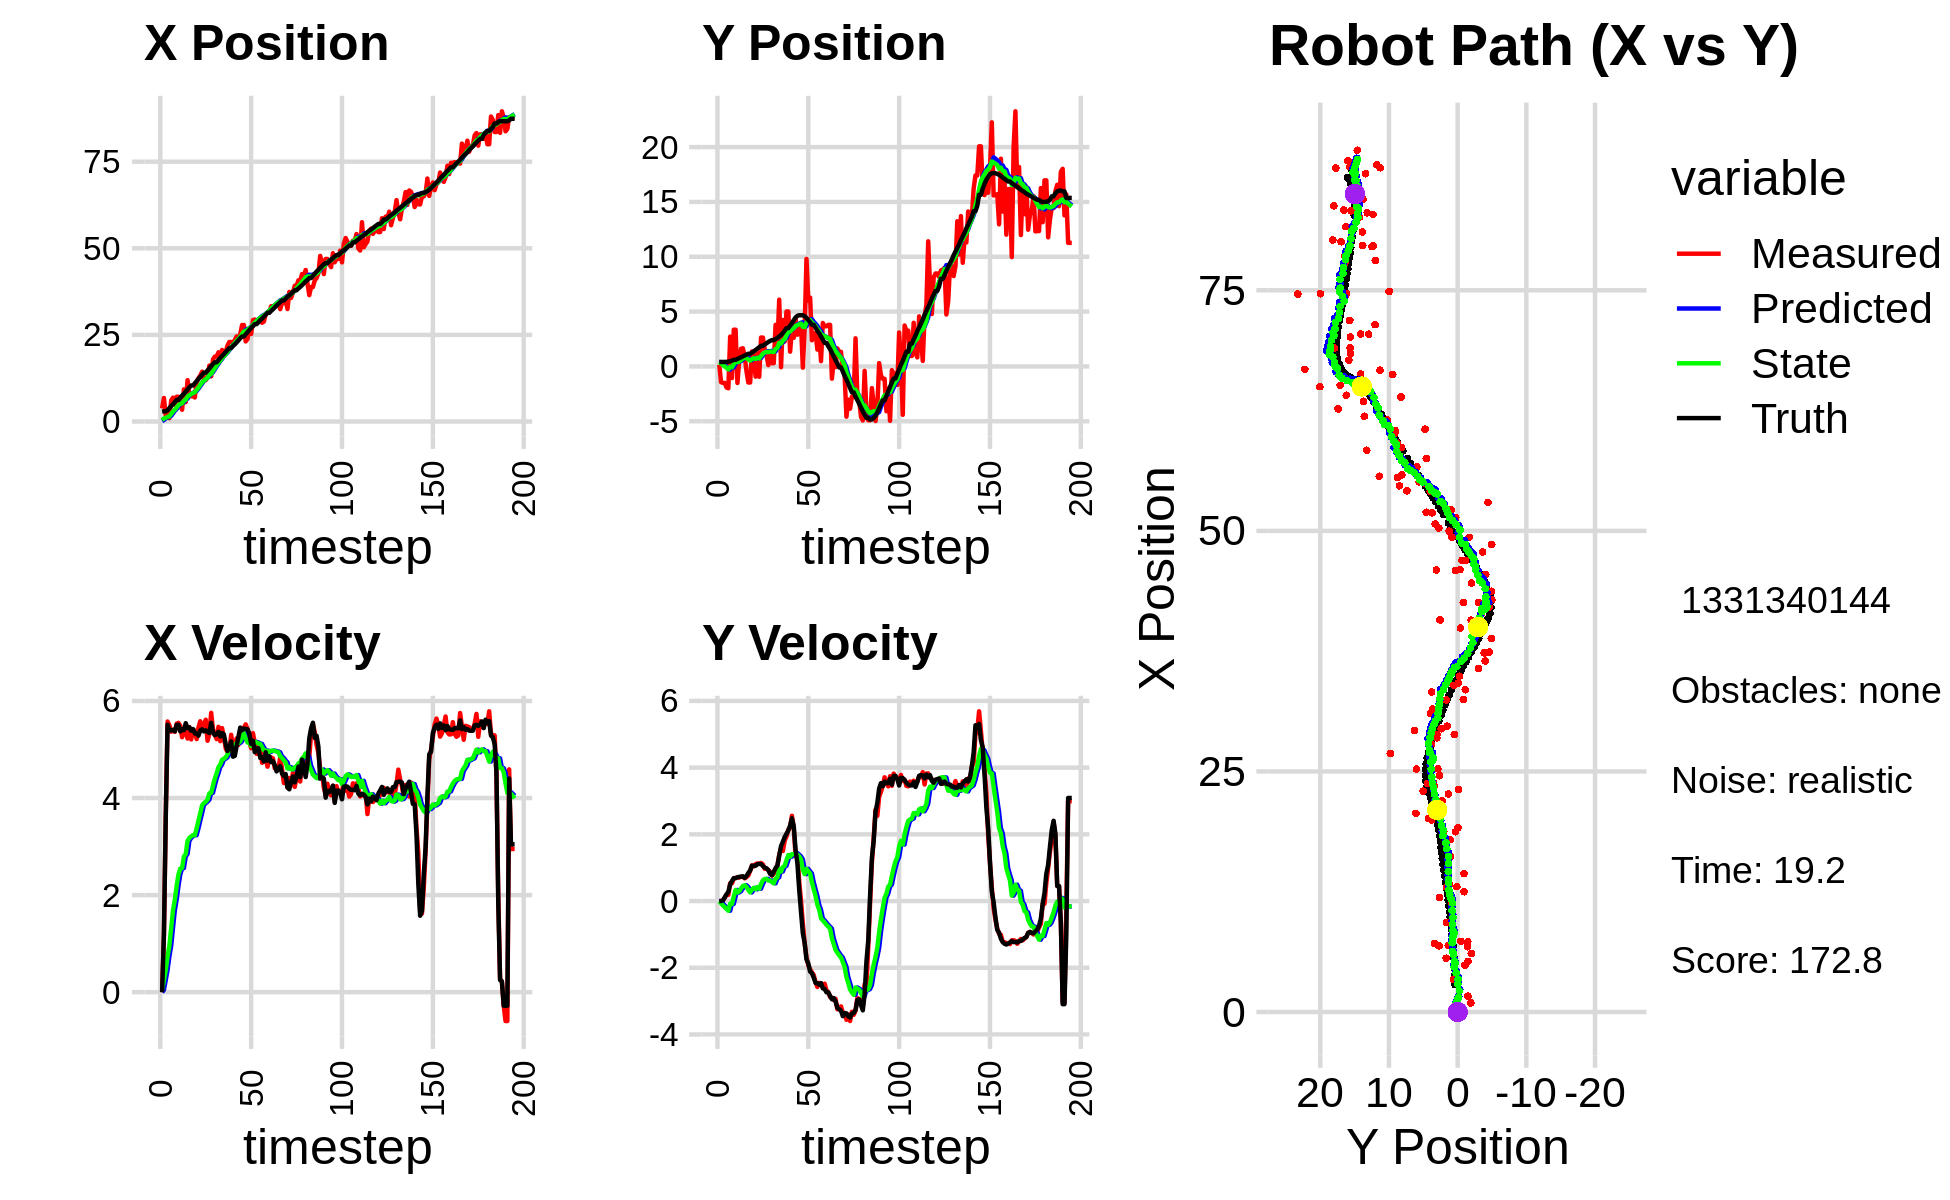

Values plotted in this chart, from the file beside it:
1.933650970661737079e+00, 5.442024141206114329e+00, 0.000000000000000000e+00, 0.000000000000000000e+00, 0.000000000000000000e+00, 0.000000000000000000e+00, 0.000000000000000000e+00, 0.000000000000000000e+00, 1.310678721781115552e-01, 4.044640065988781008e-01, 0.000000000000000000e+00, 0.000000000000000000e+00, 2.865071535064148911e+00, 4.069947303083082946e-01, 0.000000000000000000e+00, 0.000000000000000000e+00, 0.000000000000000000e+00, -4.382478946354240179e-04
3.776354492051487988e+00, 1.481395354103731965e-01, 0.000000000000000000e+00, -0.000000000000000000e+00, 1.310678721781115552e-01, 4.044640065988781008e-01, 0.000000000000000000e+00, 0.000000000000000000e+00, 3.849289350408034993e-01, 3.863545582396330502e-01, 4.578000911036073789e-02, -6.312766176873898377e-03, 2.865071535064148911e+00, 4.069947303083082946e-01, 0.000000000000000000e+00, 0.000000000000000000e+00, 0.000000000000000000e+00, 3.409853961784392595e-04
6.780132532223149155e+00, -1.433076909002406030e+00, 1.157999861701149991e+00, -5.501185690081164970e-04, 3.895069359518395502e-01, 3.857232816219456351e-01, 4.578000911036073789e-02, -6.312766176873898377e-03, 8.848010324189787834e-01, 2.575452107170613236e-01, 2.495514913014275638e-01, -6.900343087661081620e-02, 2.926236391034257700e+00, 4.070063325384734032e-01, 1.199999999999999956e+00, 0.000000000000000000e+00, 1.200000047683715820e+00, 4.750592343043535948e-04
1.643869757415105104e+00, -1.501423766686501127e+00, 3.622961346579104180e+00, 1.671538159817683236e-02, 9.097561815491215231e-01, 2.506448676294002476e-01, 2.495514913014275638e-01, -6.900343087661081620e-02, 1.061569362524223070e+00, 1.295148284843307407e-01, 4.560553225178617387e-01, -1.310134438517195354e-01, 2.926236391034257700e+00, 4.070063325384734032e-01, 3.600000000000000089e+00, 2.199999999999999872e-02, 3.599999904632568359e+00, -4.613701719790697098e-03
1.643869757415105104e+00, -1.501423766686501127e+00, 5.576154009324000072e+00, 9.714442144472890117e-02, 1.107174894776009166e+00, 1.164134840991587899e-01, 4.560553225178617387e-01, -1.310134438517195354e-01, 1.318668729742202839e+00, 1.044259947277355327e-02, 7.391860158090759469e-01, -1.806751909408760293e-01, 3.257981538775505115e+00, 4.086105330215477061e-01, 5.511999999999999567e+00, 1.089999999999999997e-01, 5.513000011444091797e+00, -1.741963997483253479e-02
9.481375214470539881e-01, -1.920602515724880943e+00, 5.500698920127769398e+00, 1.906028533952524029e-01, 1.392587331323110522e+00, -7.624919621314049656e-03, 7.391860158090759469e-01, -1.806751909408760293e-01, 1.524227133264923761e+00, -1.292288516962397660e-01, 9.556190124774750494e-01, -2.370264926921156201e-01, 3.848420381883442598e+00, 4.183154556379894973e-01, 5.402000000000000135e+00, 2.030000000000000138e-01, 5.406000137329101562e+00, -3.463680297136306763e-02
6.083593845706452008e+00, -1.989519981595981646e+00, 5.366778991355717565e+00, 1.859624393458593483e-01, 1.619789034512671311e+00, -1.529315009654513280e-01, 9.556190124774750494e-01, -2.370264926921156201e-01, 2.190150506487283710e+00, -2.675323435484731061e-01, 1.329088763646820492e+00, -2.905290795422528216e-01, 4.468388796223076831e+00, 4.387250854639199726e-01, 5.389999999999999680e+00, 2.750000000000000222e-01, 5.396999835968017578e+00, -3.463680297136306763e-02
6.870690107774398037e+00, 2.718448320653249262e+00, 5.393600190686144380e+00, 5.343012353127762903e-01, 2.323059382851965893e+00, -2.965852515026983771e-01, 1.329088763646820492e+00, -2.905290795422528216e-01, 2.904011494203755372e+00, -2.846130980995709159e-02, 1.684328571474117631e+00, -7.967216911179381134e-02, 4.984296083247450326e+00, 4.686712412276943795e-01, 5.405999999999999694e+00, 5.010000000000000009e-01, 5.428999900817871094e+00, -9.873992949724197388e-02
4.861679196629888899e+00, -1.058904090711695556e+00, 5.363746106725765905e+00, 5.313438277602648974e-01, 3.072444351351167224e+00, -3.642852672113647272e-02, 1.684328571474117631e+00, -7.967216911179381134e-02, 3.387668965216246164e+00, -8.207935529715965073e-02, 1.906265602083080157e+00, -8.543160128437682355e-02, 5.604283571460293878e+00, 5.280040110719596003e-01, 5.375000000000000000e+00, 6.019999999999999796e-01, 5.408999919891357422e+00, -9.873992949724197388e-02
7.134243488008819689e+00, 3.348807749732528816e+00, 5.531423316391203215e+00, 6.794737556818181146e-01, 3.578295525424554313e+00, -9.062251542559733586e-02, 1.906265602083080157e+00, -8.543160128437682355e-02, 4.063996537972404788e+00, 2.102400840144530436e-01, 2.188866962518262849e+00, 1.397169344011953418e-01, 6.228940248607294450e+00, 6.041492807164156043e-01, 5.506999999999999673e+00, 6.870000000000000551e-01, 5.550000190734863281e+00, -1.222265437245368958e-01
7.134243488008819689e+00, 3.348807749732528816e+00, 5.548216560343911752e+00, 6.903440412579894270e-01, 4.282883234224231117e+00, 2.242117774545725750e-01, 2.188866962518262849e+00, 1.397169344011953418e-01, 4.692583524450071764e+00, 4.913468201253037293e-01, 2.425746367668232928e+00, 3.333662941995057527e-01, 6.228940248607294450e+00, 6.041492807164156043e-01, 5.506999999999999673e+00, 6.879999999999999449e-01, 5.550000190734863281e+00, -1.237900778651237488e-01
5.265241145784228749e+00, -1.507725404255870982e+00, 5.488452603662805629e+00, 7.163178960482882163e-01, 4.935158161216895323e+00, 5.246834495452542546e-01, 2.425746367668232928e+00, 3.333662941995057527e-01, 5.087850296684016449e+00, 3.883548654243265119e-01, 2.545457935904683833e+00, 2.568887849231614728e-01, 6.862279176889058085e+00, 6.833234557940697229e-01, 5.373000000000000220e+00, 7.089999999999999636e-01, 5.419000148773193359e+00, -1.297800689935684204e-01
3.391555071151896694e+00, 5.782081317292226963e-01, 5.253036958519761157e+00, 7.039919986868039548e-01, 5.342396090274484699e+00, 4.140437439166426703e-01, 2.545457935904683833e+00, 2.568887849231614728e-01, 5.256503051335347898e+00, 4.495642736915589355e-01, 2.558954292847806400e+00, 2.939100471683885329e-01, 7.481942415563799464e+00, 7.635799186310250342e-01, 5.421000000000000263e+00, 7.269999999999999796e-01, 5.469999790191650391e+00, -1.332224011421203613e-01
9.290277123228070977e+00, 1.613802266704221999e+00, 5.380753151557814640e+00, 7.296531078246148994e-01, 5.512398480620128716e+00, 4.789552784083977999e-01, 2.558954292847806400e+00, 2.939100471683885329e-01, 5.992058755804169579e+00, 5.888190457547400891e-01, 2.794504622312571129e+00, 3.781817287129156657e-01, 8.000722169874102008e+00, 8.331627386280372471e-01, 5.397000000000000242e+00, 7.309999999999999831e-01, 5.446000099182128906e+00, -1.347821354866027832e-01
5.590936661002692709e+00, 1.656943840961532244e+00, 5.370844090962934914e+00, 7.283093968876834801e-01, 6.271509218035427047e+00, 6.266372186260316113e-01, 2.794504622312571129e+00, 3.781817287129156657e-01, 6.302116642023295690e+00, 7.241651346625370689e-01, 2.846951616438998744e+00, 4.513651359868868784e-01, 8.620385408548843387e+00, 9.170508819642331222e-01, 5.541999999999999815e+00, 7.419999999999999929e-01, 5.592000007629394531e+00, -1.347821354866027832e-01
1.192432737380900143e+01, 9.205076749543484871e-01, 5.225812858803199568e+00, 6.810137764631386537e-01, 6.586811803667195875e+00, 7.693016482612257123e-01, 2.846951616438998744e+00, 4.513651359868868784e-01, 7.201188239609054520e+00, 7.926290559605303487e-01, 3.117278326281202716e+00, 4.729289367573531466e-01, 9.253495455081935717e+00, 9.998692701754294809e-01, 5.442000000000000171e+00, 6.959999999999999520e-01, 5.486000061035156250e+00, -1.295870095491409302e-01
7.351436614875213493e+00, -4.620199968633532106e-01, 5.461932611959996464e+00, 7.185897362281866707e-01, 7.512916072237175058e+00, 8.399219496362656523e-01, 3.117278326281202716e+00, 4.729289367573531466e-01, 7.583311177969142669e+00, 7.511697410736425384e-01, 3.177499297309092530e+00, 4.229001027907499100e-01, 9.879456758827000584e+00, 1.082057280468514016e+00, 5.455000000000000071e+00, 7.550000000000000044e-01, 5.506999969482421875e+00, -1.308119893074035645e-01
7.303063631161597513e+00, -1.465244667976437931e+00, 5.207804134375687788e+00, 7.671189317187852019e-01, 7.901061107700051878e+00, 7.934597513527175128e-01, 3.177499297309092530e+00, 4.229001027907499100e-01, 7.915889715288266792e+00, 6.351125215720252459e-01, 3.211088916646862579e+00, 3.311477958379931419e-01, 1.039795041055731240e+01, 1.156836373923761929e+00, 5.386000000000000121e+00, 8.429999999999999716e-01, 5.452000141143798828e+00, -1.462500840425491333e-01
7.303063631161597513e+00, -1.465244667976437931e+00, 5.403066579842461969e+00, 9.090178969769249218e-01, 8.236998606952953494e+00, 6.682273011558245157e-01, 3.211088916646862579e+00, 3.311477958379931419e-01, 8.223626718222684318e+00, 5.310949791630316108e-01, 3.235455472423805823e+00, 2.594429060871655257e-01, 1.039795041055731240e+01, 1.156836373923761929e+00, 5.421000000000000263e+00, 9.140000000000000346e-01, 5.497000217437744141e+00, -1.666801720857620239e-01
6.941389322585649779e+00, 1.363793759366942027e+00, 5.388493657126218750e+00, 1.071527715943773496e+00, 8.547172265465064811e+00, 5.570392697717481134e-01, 3.235455472423805823e+00, 2.594429060871655257e-01, 8.465502146873166822e+00, 6.602865604654319931e-01, 3.233683679726771842e+00, 3.470988729809787454e-01, 1.101936841009349699e+01, 1.257926029511263977e+00, 5.331000000000000405e+00, 1.058999999999999941e+00, 5.435999870300292969e+00, -1.962941437959671021e-01
1.139738832405174307e+01, 8.603801562258478475e-01, 5.214892704949009250e+00, 1.037006336944634732e+00, 8.788870514845843473e+00, 6.949964477635298676e-01, 3.233683679726771842e+00, 3.470988729809787454e-01, 9.113878628721019837e+00, 7.421376059083595322e-01, 3.375348010914033026e+00, 3.955477183517104867e-01, 1.163334012041072008e+01, 1.376032753464661917e+00, 5.331000000000000405e+00, 1.058999999999999941e+00, 5.580999851226806641e+00, -1.962941437959671021e-01
1.250164709955621056e+01, -9.300698212976172830e-01, 5.451393270249204726e+00, 1.103699761730076112e+00, 9.451413429812422606e+00, 7.816923777435306198e-01, 3.375348010914033026e+00, 3.955477183517104867e-01, 9.821836306132254890e+00, 6.834014672674378899e-01, 3.532549541510910274e+00, 3.520931504486503050e-01, 1.225542759902234735e+01, 1.501999241702376864e+00, 5.285000000000000142e+00, 1.060000000000000053e+00, 5.389999866485595703e+00, -1.997617036104202271e-01
1.326646551522605044e+01, 1.186278952007172816e+00, 5.582157958797759889e+00, 1.128068915560540342e+00, 1.017509126028334521e+01, 7.186107823123029092e-01, 3.532549541510910274e+00, 3.520931504486503050e-01, 1.054746216165125894e+01, 7.934142019349496033e-01, 3.688343566121832229e+00, 4.200601843937665780e-01, 1.286396145813525038e+01, 1.624675734213396616e+00, 5.391000000000000014e+00, 1.102000000000000091e+00, 5.502999782562255859e+00, -1.993993073701858521e-01
1.438395899516378229e+01, -9.406339093739826129e-01, 5.474330193338555084e+00, 1.116367654847586488e+00, 1.091629651826344194e+01, 8.354202203743262833e-01, 3.688343566121832229e+00, 4.200601843937665780e-01, 1.131543883291227282e+01, 7.313391738566666911e-01, 3.848781409051704738e+00, 3.726348044338535503e-01, 1.348429417588543444e+01, 1.751438958958092318e+00, 5.416000000000000369e+00, 1.114999999999999991e+00, 5.530000209808349609e+00, -2.011693418025970459e-01
1.191054916410424802e+01, 2.635537905250144419e+00, 5.504871076856678869e+00, 1.141613276051409942e+00, 1.170031697381744351e+01, 7.686026543000520350e-01, 3.848781409051704738e+00, 3.726348044338535503e-01, 1.177614176582909522e+01, 9.520170984614307885e-01, 3.894209364264543005e+00, 5.088214747721213627e-01, 1.410317158690775230e+01, 1.879027946489584711e+00, 5.373000000000000220e+00, 1.110000000000000098e+00, 5.486999988555908203e+00, -2.044838219881057739e-01
1.191054916410424802e+01, 2.635537905250144419e+00, 5.613130776192947202e+00, 1.100527368650178195e+00, 1.216556270225554925e+01, 1.002899245938642991e+00, 3.894209364264543005e+00, 5.088214747721213627e-01, 1.219757974569907866e+01, 1.159285976952596497e+00, 3.924788877467668247e+00, 6.231401545939432296e-01, 1.410317158690775230e+01, 1.879027946489584711e+00, 5.395999999999999908e+00, 1.050000000000000044e+00, 5.497000217437744141e+00, -1.936071515083312988e-01
1.296157360060509234e+01, 1.603589369309702972e+00, 5.180166228659020433e+00, 9.689053836294012623e-01, 1.259005863344584597e+01, 1.221599992411990909e+00, 3.924788877467668247e+00, 6.231401545939432296e-01, 1.266742694688787196e+01, 1.268369407540799187e+00, 3.965316914259021885e+00, 6.617364295661567475e-01, 1.472235798821194486e+01, 2.001468165522867437e+00, 5.362000000000000099e+00, 1.000999999999999890e+00, 5.453999996185302734e+00, -1.849048584699630737e-01
1.613932800304216642e+01, 1.026179296581240630e+00, 5.318398509091763593e+00, 9.692650738021942880e-01, 1.306395863831377469e+01, 1.334543050497414951e+00, 3.965316914259021885e+00, 6.617364295661567475e-01, 1.340715368609129676e+01, 1.325595873123722734e+00, 4.096886449807660036e+00, 6.641635020567726588e-01, 1.533735966718648847e+01, 2.117069942620720902e+00, 5.339999999999999858e+00, 9.809999999999999831e-01, 5.429999828338623047e+00, -1.802690923213958740e-01
1.303449726134003583e+01, 1.214763954012317848e-01, 5.755176562319205935e+00, 9.310434183991055379e-01, 1.381684233107206339e+01, 1.392012223329400111e+00, 4.096886449807660036e+00, 6.641635020567726588e-01, 1.379441943649196034e+01, 1.306042167488182137e+00, 4.107479306170069400e+00, 6.169654764268899250e-01, 1.595851635954720926e+01, 2.229194624766707822e+00, 5.549999999999999822e+00, 9.260000000000000453e-01, 5.625999927520751953e+00, -1.603854298591613770e-01
1.792096674480821861e+01, 1.087584359829230518e+00, 5.414604567036254146e+00, 8.759473998381276383e-01, 1.420516736710896666e+01, 1.367738715130871086e+00, 4.107479306170069400e+00, 6.169654764268899250e-01, 1.460783213668109326e+01, 1.358588210267737129e+00, 4.256988252080425639e+00, 6.179845283290800184e-01, 1.658891034124379971e+01, 2.329874976293544897e+00, 5.352000000000000313e+00, 8.129999999999999449e-01, 5.413000106811523438e+00, -1.603854298591613770e-01
1.872948026653911313e+01, 2.932307550091770576e-01, 5.301385062543783278e+00, 7.629232245482713282e-01, 1.503353096188913618e+01, 1.420386663100645208e+00, 4.256988252080425639e+00, 6.179845283290800184e-01, 1.542529366301602067e+01, 1.339606866898283455e+00, 4.399276348093684064e+00, 5.708896484974541607e-01, 1.709771847707750680e+01, 2.403776152569337299e+00, 5.296000000000000263e+00, 7.770000000000000240e-01, 5.353000164031982422e+00, -1.429288685321807861e-01
1.872948026653911313e+01, 2.932307550091770576e-01, 5.213937464851151837e+00, 8.198407309028649115e-01, 1.586522129782538926e+01, 1.396695831748028915e+00, 4.399276348093684064e+00, 5.708896484974541607e-01, 1.616860729180669409e+01, 1.322852480494408622e+00, 4.509034786656939353e+00, 5.308968541102139227e-01, 1.709771847707750680e+01, 2.403776152569337299e+00, 5.312999999999999723e+00, 8.820000000000000062e-01, 5.386000156402587891e+00, -1.559632271528244019e-01
1.996603345900907911e+01, 3.789530022082103766e+00, 5.467188276932539281e+00, 9.434801420484927315e-01, 1.661951077047238812e+01, 1.375942165905430059e+00, 4.509034786656939353e+00, 5.308968541102139227e-01, 1.697376066315756304e+01, 1.584301378295750684e+00, 4.636747937986568147e+00, 6.729077118522559520e-01, 1.770685696598887660e+01, 2.500264269985924770e+00, 5.365000000000000213e+00, 9.889999999999999902e-01, 5.454999923706054688e+00, -1.708882302045822144e-01
1.875705182538220939e+01, 2.034826858614070755e+00, 5.172648101799745213e+00, 1.049282767595695942e+00, 1.743743545695621933e+01, 1.651592149480976213e+00, 4.636747937986568147e+00, 6.729077118522559520e-01, 1.758194035771116503e+01, 1.699880997884017919e+00, 4.690179500035424276e+00, 7.131626997324900241e-01, 1.832245373703697666e+01, 2.607985360999627744e+00, 5.267999999999999794e+00, 1.068999999999999950e+00, 5.375000000000000000e+00, -2.001364976167678833e-01
2.064547765255133882e+01, 6.088835818639115161e+00, 5.440348879488971612e+00, 1.385495692290259262e+00, 1.805095830771470844e+01, 1.771197267857266944e+00, 4.690179500035424276e+00, 7.131626997324900241e-01, 1.832526078109358281e+01, 2.140681596910280149e+00, 4.788467870274938143e+00, 9.633786951702398849e-01, 1.892885327340996326e+01, 2.734190327734062453e+00, 5.339000000000000412e+00, 1.358999999999999986e+00, 5.508999824523925781e+00, -2.493694573640823364e-01
1.917181307061197160e+01, -7.118262467639793756e-02, 5.249710474402656146e+00, 1.568432956227937103e+00, 1.880410756812107564e+01, 2.237019466427303982e+00, 4.788467870274938143e+00, 9.633786951702398849e-01, 1.885400979447393155e+01, 2.086656685656794963e+00, 4.809676436836358704e+00, 8.845520604266166043e-01, 1.944092678996165446e+01, 2.864342076580091323e+00, 5.309999999999999609e+00, 1.649000000000000021e+00, 5.559999942779541016e+00, -2.903239428997039795e-01
2.011685779694235521e+01, 4.231909854044895170e+00, 5.022628652616691447e+00, 1.500588717048268350e+00, 1.933497743815756564e+01, 2.175111891699456734e+00, 4.809676436836358704e+00, 8.845520604266166043e-01, 1.941708832108870197e+01, 2.365570381259667343e+00, 4.838811585620704570e+00, 1.020564778582671916e+00, 2.004905629179155824e+01, 3.050074441022720073e+00, 5.110999999999999766e+00, 1.776999999999999913e+00, 5.410999774932861328e+00, -2.903239428997039795e-01
2.194684541205617379e+01, 2.278330667355662253e+00, 4.948160252607692655e+00, 1.807632551388099307e+00, 1.990096947965077234e+01, 2.467626859117934668e+00, 4.838811585620704570e+00, 1.020564778582671916e+00, 2.010179370507208318e+01, 2.491339104157893392e+00, 4.905649745376422288e+00, 1.056085588544607434e+00, 2.062735676746788016e+01, 3.262317520949241878e+00, 4.969999999999999751e+00, 1.919000000000000039e+00, 5.328000068664550781e+00, -3.502519726753234863e-01
2.295571732504316742e+01, 5.011681181777037253e+00, 4.948404758683276228e+00, 1.936979019682248726e+00, 2.059235867960972399e+01, 2.596947663012354024e+00, 4.905649745376422288e+00, 1.056085588544607434e+00, 2.082164358388798320e+01, 2.828241478989596214e+00, 4.980956858305885859e+00, 1.224723683313341471e+00, 2.120256543183451470e+01, 3.487989766909797673e+00, 5.054000000000000270e+00, 2.017999999999999794e+00, 5.440999984741210938e+00, -3.731010556221008301e-01
2.295571732504316742e+01, 5.011681181777037253e+00, 5.302338944905109486e+00, 2.140262827719915162e+00, 2.131973926971857125e+01, 2.950713847320930228e+00, 4.980956858305885859e+00, 1.224723683313341471e+00, 2.148736702480026395e+01, 3.156116647604301217e+00, 5.038886399139298256e+00, 1.377968858390495877e+00, 2.120256543183451470e+01, 3.487989766909797673e+00, 5.166000000000000369e+00, 2.112999999999999989e+00, 5.581999778747558594e+00, -3.836447000503540039e-01
2.265834021612173999e+01, 1.345647198495570906e+00, 5.043676164710303667e+00, 2.213457388548542681e+00, 2.199125566471419546e+01, 3.293913533443350694e+00, 5.038886399139298256e+00, 1.377968858390495877e+00, 2.205569309934551825e+01, 3.182860398189057083e+00, 5.059902070172322297e+00, 1.329932209542372235e+00, 2.179389119191562685e+01, 3.729442460264492887e+00, 4.852000000000000313e+00, 2.262000000000000011e+00, 5.353000164031982422e+00, -4.135496616363525391e-01
2.350654876276243499e+01, 3.398578388761828162e+00, 5.010409301774989999e+00, 2.556643038964699688e+00, 2.256168330636274888e+01, 3.315853619143294129e+00, 5.059902070172322297e+00, 1.329932209542372235e+00, 2.265119370095512608e+01, 3.382238621450923244e+00, 5.088478671701913036e+00, 1.403817867656310669e+00, 2.225994801500266362e+01, 3.940746648542968966e+00, 4.868999999999999773e+00, 2.480999999999999872e+00, 5.465000152587890625e+00, -4.718268811702728271e-01
2.455599629856447308e+01, 2.616104824500325332e+00, 5.227748969564253834e+00, 2.192761591694448509e+00, 2.316004156812531889e+01, 3.522620408216554200e+00, 5.088478671701913036e+00, 1.403817867656310669e+00, 2.329874190493218933e+01, 3.490499309903392078e+00, 5.134899731566984649e+00, 1.404246690996316271e+00, 2.282261776927166608e+01, 4.222101075551965899e+00, 5.072000000000000064e+00, 2.241999999999999993e+00, 5.545000076293945312e+00, -3.971574902534484863e-01
2.374645674261588368e+01, 4.404487973288589764e+00, 5.095045629689356481e+00, 1.346629061898208413e+00, 2.381223187808888753e+01, 3.630923979003023661e+00, 5.134899731566984649e+00, 1.404246690996316271e+00, 2.380468205592745079e+01, 3.688411114303272953e+00, 5.132048023059397224e+00, 1.438922031696990400e+00, 2.341144490241400433e+01, 4.461208684633357180e+00, 5.259000000000000341e+00, 1.540000000000000036e+00, 5.480000019073486328e+00, -2.583931088447570801e-01
2.527613306024705864e+01, 2.890902979538300777e+00, 5.382185707041440281e+00, 1.422520663485609793e+00, 2.431788685823338980e+01, 3.832303317472971926e+00, 5.132048023059397224e+00, 1.438922031696990400e+00, 2.441774595609299681e+01, 3.758116888192247096e+00, 5.166913019395509288e+00, 1.391798854715270650e+00, 2.402651333836816505e+01, 4.614579064679870335e+00, 5.450999999999999623e+00, 1.131000000000000005e+00, 5.566999912261962891e+00, -2.583931088447570801e-01
2.784381389597921341e+01, 3.800954027447048134e+00, 5.425191341464405959e+00, 5.789933376875532334e-01, 2.493443725803254907e+01, 3.897296773663774250e+00, 5.166913019395509288e+00, 1.391798854715270650e+00, 2.522226029854538965e+01, 3.850079095020527031e+00, 5.262617470779060724e+00, 1.340806907115411395e+00, 2.454684376719576733e+01, 4.670907837782488414e+00, 5.397999999999999687e+00, 3.380000000000000226e-01, 5.408999919891357422e+00, -1.063206791877746582e-01
2.784381389597921341e+01, 3.800954027447048134e+00, 5.449999484818031092e+00, 1.880551308755224567e-03, 2.574852204562329661e+01, 3.984159785732068304e+00, 5.262617470779060724e+00, 1.340806907115411395e+00, 2.595579726656652042e+01, 3.904469887215742840e+00, 5.331493360375525903e+00, 1.255606202948831074e+00, 2.454684376719576733e+01, 4.670907837782488414e+00, 5.432000000000000384e+00, -3.340000000000000191e-01, 5.442999839782714844e+00, -3.450553049333393574e-04
2.312288522743223496e+01, -1.112591190253522100e-01, 5.517499452827193451e+00, -6.779977564113562893e-01, 2.648894660260407363e+01, 4.030030507510625526e+00, 5.331493360375525903e+00, 1.255606202948831074e+00, 2.617083320540084301e+01, 3.612748641225874024e+00, 5.230653700404804596e+00, 9.423546899083938833e-01, 2.516993355750622641e+01, 4.664612157905253298e+00, 5.421999999999999709e+00, -9.699999999999999734e-01, 5.507999897003173828e+00, 1.222683936357498169e-01
2.381405782704951690e+01, 3.502653105619863094e+00, 5.425390925431227807e+00, -1.256539579350586466e+00, 2.669389857544132383e+01, 3.706984110216713368e+00, 5.230653700404804596e+00, 9.423546899083938833e-01, 2.642286223763154851e+01, 3.583639557803254938e+00, 5.145160629696189147e+00, 8.071674185671808832e-01, 2.579564595256639592e+01, 4.582195622757477160e+00, 5.416999999999999815e+00, -1.254999999999999893e+00, 5.559999942779541016e+00, 2.275907993316650391e-01
2.687483018644390143e+01, 9.802120073195732530e+00, 5.156340524467879050e+00, -1.689268977706116948e+00, 2.693737830060116778e+01, 3.664356299659973004e+00, 5.145160629696189147e+00, 8.071674185671808832e-01, 2.693170319911928345e+01, 4.020858078859097517e+00, 5.143443225557373211e+00, 9.662156020694920855e-01, 2.641766190573010320e+01, 4.432897908890446992e+00, 5.328999999999999737e+00, -1.745999999999999996e+00, 5.607999801635742188e+00, 3.165907859802246094e-01
2.525327134174718680e+01, 5.992334825671541410e+00, 5.024658093324763541e+00, -1.928402114885467311e+00, 2.744604752167501971e+01, 4.117479639066046637e+00, 5.143443225557373211e+00, 9.662156020694920855e-01, 2.723164128037274523e+01, 4.122227936969234285e+00, 5.073139512967513198e+00, 8.934408224480797633e-01, 2.702612710016074260e+01, 4.230290754155383581e+00, 5.115999999999999659e+00, -1.868999999999999995e+00, 5.447000026702880859e+00, 3.664526343345642090e-01
2.926264405253426659e+01, 6.278259141582505087e+00, 5.336482019104309416e+00, -2.048076310975350367e+00, 2.773895523166949673e+01, 4.211572019214042228e+00, 5.073139512967513198e+00, 8.934408224480797633e-01, 2.789339179071801667e+01, 4.228983536182806091e+00, 5.125545235993931747e+00, 8.274081927616967480e-01, 2.751441502541296913e+01, 4.039835556087397528e+00, 5.182000000000000384e+00, -2.112999999999999989e+00, 5.597000122070312500e+00, 3.664526343345642090e-01
2.943843448156412990e+01, 2.386791689757029378e+00, 5.130882553401699298e+00, -2.136681819666673920e+00, 2.840594631431741135e+01, 4.311724355458975921e+00, 5.125545235993931747e+00, 8.274081927616967480e-01, 2.850534344638330353e+01, 4.016879044077908745e+00, 5.157607526573294798e+00, 5.642424413309556908e-01, 2.809680962567442108e+01, 3.796079738521336289e+00, 4.945999999999999730e+00, -2.161000000000000032e+00, 5.396999835968017578e+00, 3.945941627025604248e-01
2.884806032455364644e+01, 3.021258933328946572e+00, 4.910530740479988943e+00, -2.215052539104010343e+00, 2.902110419904063221e+01, 4.073303288211004514e+00, 5.157607526573294798e+00, 5.642424413309556908e-01, 2.899700296959046852e+01, 3.855528812858393106e+00, 5.147363936095623593e+00, 3.544229210022541432e-01, 2.809680962567442108e+01, 3.796079738521336289e+00, 5.022000000000000242e+00, -2.299999999999999822e+00, 5.524000167846679688e+00, 4.237534403800964355e-01
2.884806032455364644e+01, 3.021258933328946572e+00, 5.032404705806213130e+00, -2.436018220940542545e+00, 2.951173936320003222e+01, 3.890971104958618643e+00, 5.147363936095623593e+00, 3.544229210022541432e-01, 2.944448950835693779e+01, 3.686865597273186523e+00, 5.124567198387980582e+00, 1.529145373219163995e-01, 2.867000794432377475e+01, 3.535845619991703881e+00, 5.025000000000000355e+00, -2.454000000000000181e+00, 5.592000007629394531e+00, 4.508197009563446045e-01
2.970454069981299128e+01, 1.534543974810858247e+00, 5.085167825496236027e+00, -2.575085632005365888e+00, 2.995694622819573638e+01, 3.702157051005378285e+00, 5.124567198387980582e+00, 1.529145373219163995e-01, 2.993150344869323121e+01, 3.399928189084006735e+00, 5.115986195167966599e+00, -1.087214807521452720e-01, 2.924572110144283599e+01, 3.256143910353533233e+00, 4.826999999999999957e+00, -2.460999999999999854e+00, 5.418000221252441406e+00, 4.687477052211761475e-01
2.850029337399820051e+01, 3.034621753395682298e+00, 4.726393873840945226e+00, -2.452921506692076647e+00, 3.044310206821002751e+01, 3.389056041008791986e+00, 5.115986195167966599e+00, -1.087214807521452720e-01, 3.024467556629641152e+01, 3.246916064601306662e+00, 5.048254387208713112e+00, -2.595477859752111649e-01, 2.970803380031530949e+01, 3.021953447019272598e+00, 4.842999999999999972e+00, -2.508999999999999897e+00, 5.453999996185302734e+00, 4.787189960479736328e-01
2.883229434466396768e+01, 4.831527305729254040e-01, 4.757260346057917921e+00, -2.467257020998197881e+00, 3.074950100501728301e+01, 3.220961286003785506e+00, 5.048254387208713112e+00, -2.595477859752111649e-01, 3.055652725292461014e+01, 2.899700531274743920e+00, 4.983282097646173803e+00, -5.195454066266652626e-01, 3.026395821601626679e+01, 2.733671529729005290e+00, 4.753999999999999559e+00, -2.460999999999999854e+00, 5.353000164031982422e+00, 4.784401357173919678e-01
3.100851997731961518e+01, 3.960135085422534562e+00, 4.832715659905312044e+00, -2.506390395949155359e+00, 3.105485546268922903e+01, 2.847745990612077449e+00, 4.983282097646173803e+00, -5.195454066266652626e-01, 3.104586061670356045e+01, 2.837403947707284768e+00, 4.978878797288124325e+00, -5.780610694042981335e-01, 3.081742692020486274e+01, 2.446161372964855918e+00, 4.942999999999999616e+00, -2.616000000000000103e+00, 5.592000007629394531e+00, 4.784401357173919678e-01
3.148743631727630898e+01, 3.661708815253903460e+00, 4.645978581855186640e+00, -2.476914736327476607e+00, 3.154374849643237155e+01, 2.779597840766855121e+00, 4.978878797288124325e+00, -5.780610694042981335e-01, 3.152829616884719144e+01, 2.755603489393638306e+00, 4.970570719082975764e+00, -6.428668301018540809e-01, 3.137660527198455895e+01, 2.146785242990374432e+00, 4.769000000000000128e+00, -2.638999999999999790e+00, 5.449999809265136719e+00, 4.897997081279754639e-01
3.148743631727630898e+01, 3.661708815253903460e+00, 4.801505509587326692e+00, -2.672184234609744635e+00, 3.202535324075548573e+01, 2.691316806383452942e+00, 4.970570719082975764e+00, -6.428668301018540809e-01, 3.196858377427411568e+01, 2.667831147890654009e+00, 4.950630115452521629e+00, -7.107674439081331785e-01, 3.137660527198455895e+01, 2.146785242990374432e+00, 4.862000000000000099e+00, -2.733999999999999986e+00, 5.577000141143798828e+00, 5.078431963920593262e-01
... 135 more rows
